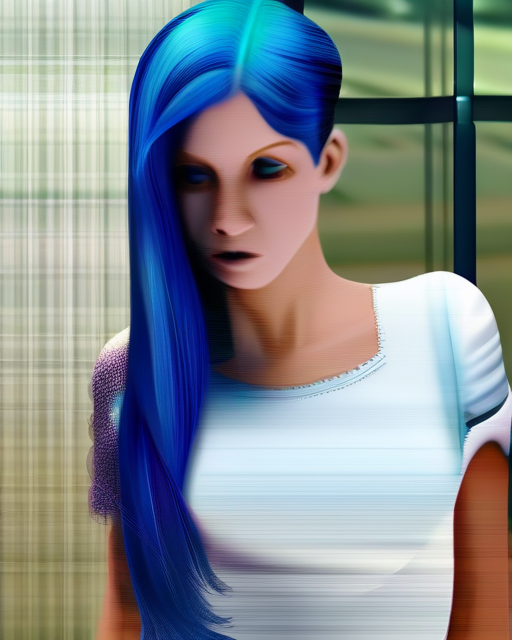
Generation parameters embedded in this image by AUTOMATIC1111 Stable Diffusion web UI or a fork of it (Forge, ...) (PNG 'parameters' text chunk):
blue hair
Steps: 20, Sampler: Euler a, Schedule type: Automatic, CFG scale: 7, Seed: 371492285, Size: 512x640, Model hash: e6bb9ea85b, Model: sd_xl_base_1.0_0.9vae, ControlNet 0: "Module: scribble_pidinet, Model: None, Weight: 1, Resize Mode: Crop and Resize, Processor Res: 512, Threshold A: 0.5, Threshold B: 0.5, Guidance Start: 0.0, Guidance End: 1.0, Pixel Perfect: False, Control Mode: Balanced, Hr Option: Both", Version: f2.0.1v1.10.1-previous-659-gc055f2d4